Dataset: processed (GitHub, orgabbay23-lgtm/smart-recycling-ai). Classes: fresh, rotten.

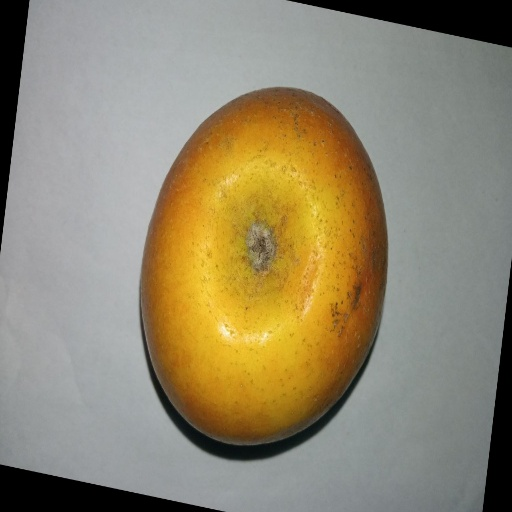
Label: fresh

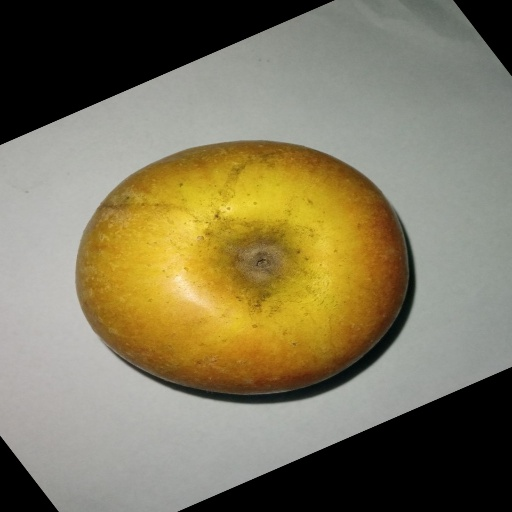
Label: fresh

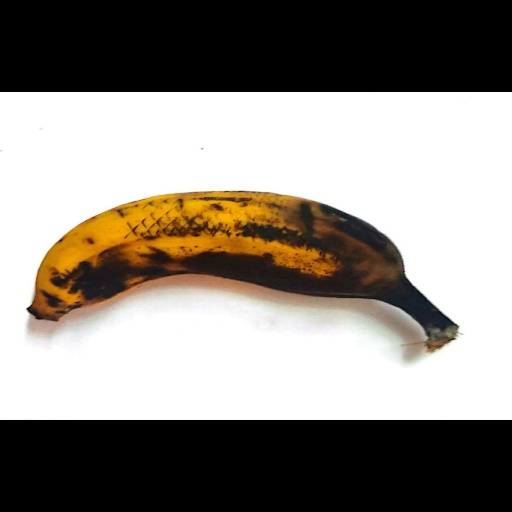
Label: rotten

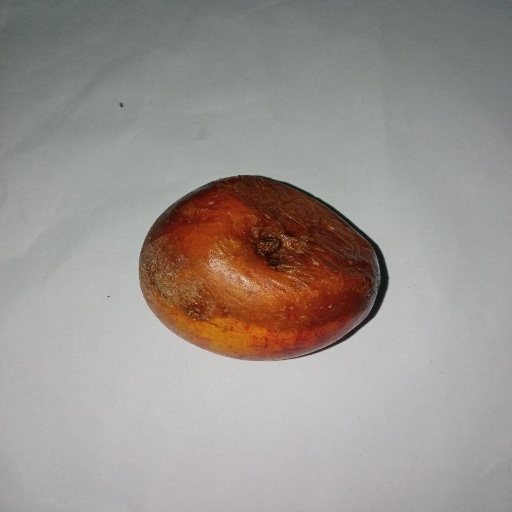
Label: rotten

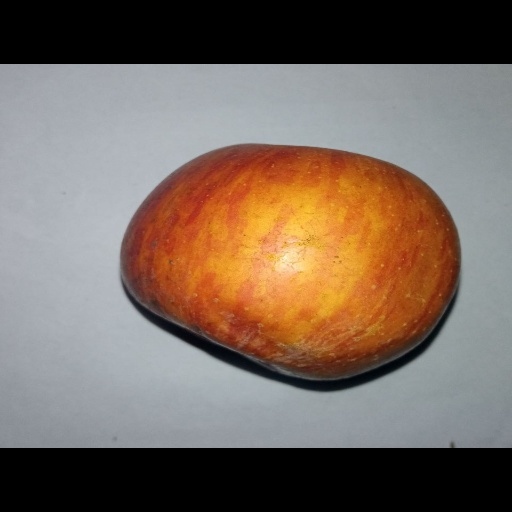
Label: fresh

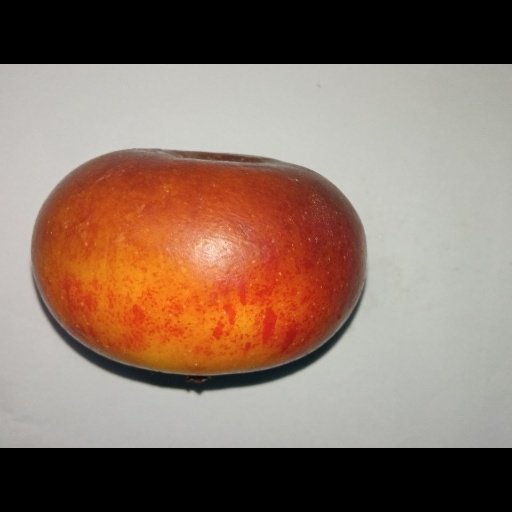
Label: rotten
